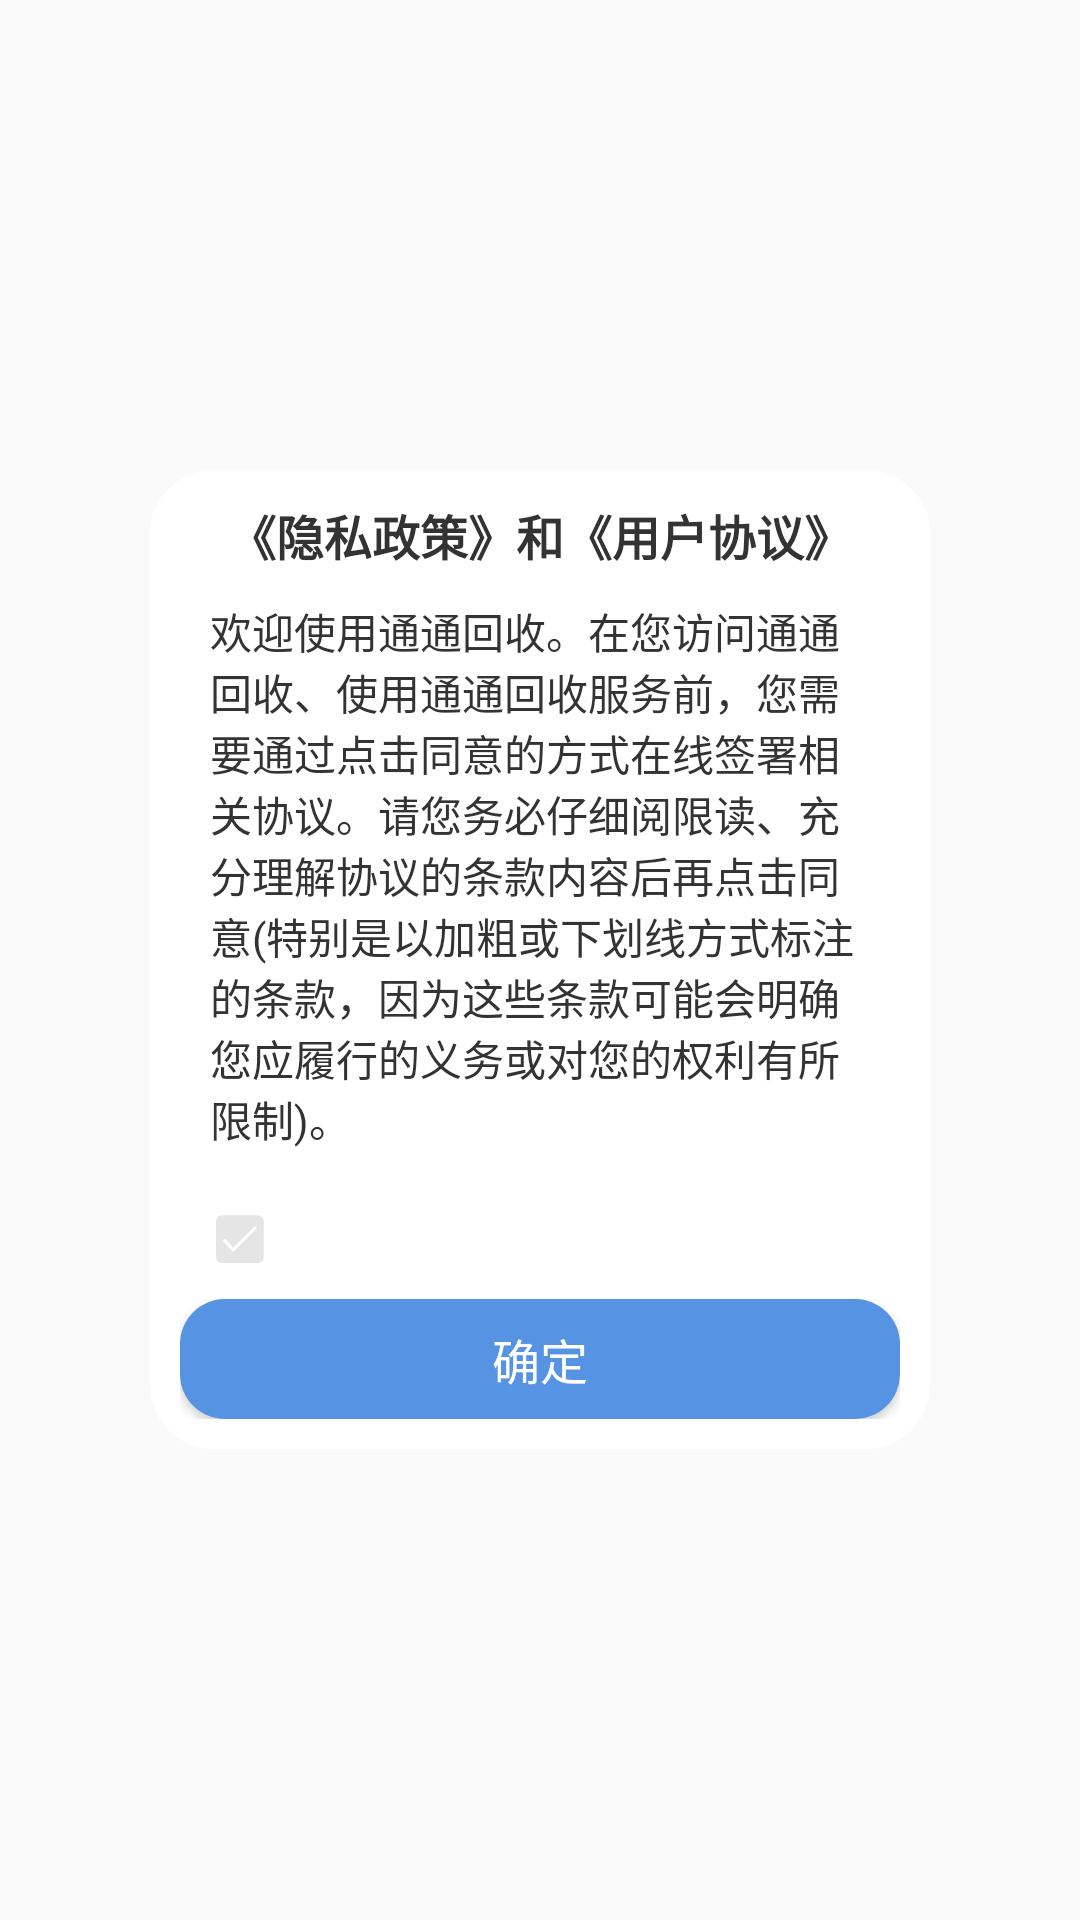

Produce the Android XML layout that renders to this screen, including the resource entries it uses.
<!-- AndroidManifest.xml: application theme Theme.Recycle -->
<!-- res/layout/dialog.xml -->
<?xml version="1.0" encoding="utf-8"?>
<RelativeLayout xmlns:android="http://schemas.android.com/apk/res/android"
    android:layout_width="match_parent"
    android:layout_height="match_parent"
    android:background="#11ffffff">
    <LinearLayout
        android:layout_width="260dp"
        android:layout_height="wrap_content"
        android:padding="10dp"
        android:layout_centerInParent="true"
        android:background="@drawable/free_dialog_bg"
        android:orientation="vertical">
        <TextView
            android:id="@+id/title"
            android:layout_width="wrap_content"
            android:layout_height="wrap_content"
            android:layout_gravity="center"
            android:text="《隐私政策》和《用户协议》"
            android:textColor="#333333"
            android:textStyle="bold"
            android:textSize="16sp"/>
        <TextView
            android:id="@+id/message"
            android:layout_width="wrap_content"
            android:layout_height="wrap_content"
            android:layout_marginLeft="20dp"
            android:layout_margin="10dp"
            android:layout_marginRight="20dp"
            android:textColor="#333333"
            android:layout_gravity="center"
            android:text="欢迎使用通通回收。在您访问通通回收、使用通通回收服务前，您需要通过点击同意的方式在线签署相关协议。请您务必仔细阅限读、充分理解协议的条款内容后再点击同意(特别是以加粗或下划线方式标注的条款，因为这些条款可能会明确您应履行的义务或对您的权利有所限制)。"/>
        <LinearLayout
            android:layout_width="match_parent"
            android:orientation="horizontal"
            android:layout_margin="10dp"
            android:layout_height="wrap_content">
            <ImageView
                android:layout_width="20dp"
                android:layout_height="20dp"
                android:src="@drawable/gou"
                android:checked="false"
                android:focusable="true"
                android:clickable="true"
                android:id="@+id/cb"/>
            <TextView
                android:id="@+id/protocol"
                android:layout_width="wrap_content"
                android:layout_height="wrap_content"
                android:textSize="14sp"
                android:textColor="#bdbdbd"
                android:text=""/>
        </LinearLayout>
            <Button
                android:id="@+id/yes"
                android:layout_width="match_parent"
                android:layout_height="40dp"
                android:background="@drawable/selector_button"
                android:text="确定"
                android:enabled="true"
                android:textColor="#ffffff"
                android:textSize="16sp"/>
    </LinearLayout>
</RelativeLayout>
<!-- resources referenced by this layout -->
<resources>
  <!-- drawable free_dialog_bg (drawable) -->
  <?xml version="1.0" encoding="utf-8"?>
  <shape xmlns:android="http://schemas.android.com/apk/res/android"
      android:layout_width="match_parent"
      android:layout_height="match_parent">
      <solid android:color="#ffffff" />
      <stroke
          android:width="0.8dp"
          android:color="#ffffff" />
      
      <corners android:radius="21dp" />
  </shape>
  <!-- drawable gou (drawable) -->
  <?xml version="1.0" encoding="utf-8"?>
  <vector xmlns:android="http://schemas.android.com/apk/res/android"
      android:width="24dp"
      android:height="24dp"
      android:viewportWidth="1024"
      android:viewportHeight="1024">
  
      <path
          android:fillColor="#e5e5e5"
          android:pathData="M813.056 107.008H204.8a102.4 102.4 0 0 0-102.4 102.4V819.2a102.4 102.4 0 0 0 102.4 102.4h609.28a102.4 102.4 0 0 0 102.4-102.4V208.896a102.4 102.4 0 0 0-103.424-101.888z m-31.744 240.128L413.696 716.8a25.6 25.6 0 0 1-17.92 7.68 25.6 25.6 0 0 1-18.944-7.68l-141.824-160.256a25.6 25.6 0 1 1 37.888-33.792l123.392 137.728 349.184-349.184a25.6 25.6 0 1 1 35.84 35.84z" />
  </vector>
  <!-- drawable selector_button (drawable) -->
  <?xml version="1.0" encoding="UTF-8"?>
  <selector
      xmlns:android="http://schemas.android.com/apk/res/android">
      <item android:state_enabled="true" android:drawable="@drawable/button_blue" />
      <item android:state_enabled="false" android:drawable="@drawable/button_gray" />
  </selector>
  <style name="Theme.Recycle" parent="Theme.MaterialComponents.DayNight.NoActionBar.Bridge">
          
          <item name="colorPrimary">@color/white</item>
          <item name="colorPrimaryVariant">@color/white</item>
          <item name="colorOnPrimary">@color/white</item>
          
          <item name="colorSecondary">@color/teal_200</item>
          <item name="colorSecondaryVariant">@color/teal_700</item>
          <item name="colorOnSecondary">@color/black</item>
          
          <item name="android:statusBarColor" tools:targetApi="l">@color/white</item>
          
      </style>
  <!-- drawable button_blue (drawable) -->
  <?xml version="1.0" encoding="utf-8"?>
  <shape xmlns:android="http://schemas.android.com/apk/res/android">
      <corners android:radius="15dp"/>
      <solid android:color="#5693e2"/>
  </shape>
  <!-- drawable button_gray (drawable) -->
  <?xml version="1.0" encoding="utf-8"?>
  <shape xmlns:android="http://schemas.android.com/apk/res/android">
      <corners android:radius="15dp"/>
      <solid android:color="#e5e5e5"/>
  </shape>
  <!-- not gathered from this repository: default colours our renderer supplied (Android Studio template values) -->
  <color name="teal_200">#FF03DAC5</color>
  <color name="teal_700">#FF018786</color>
  <color name="black">#FF000000</color>
  <color name="white">#FFFFFFFF</color>
</resources>
